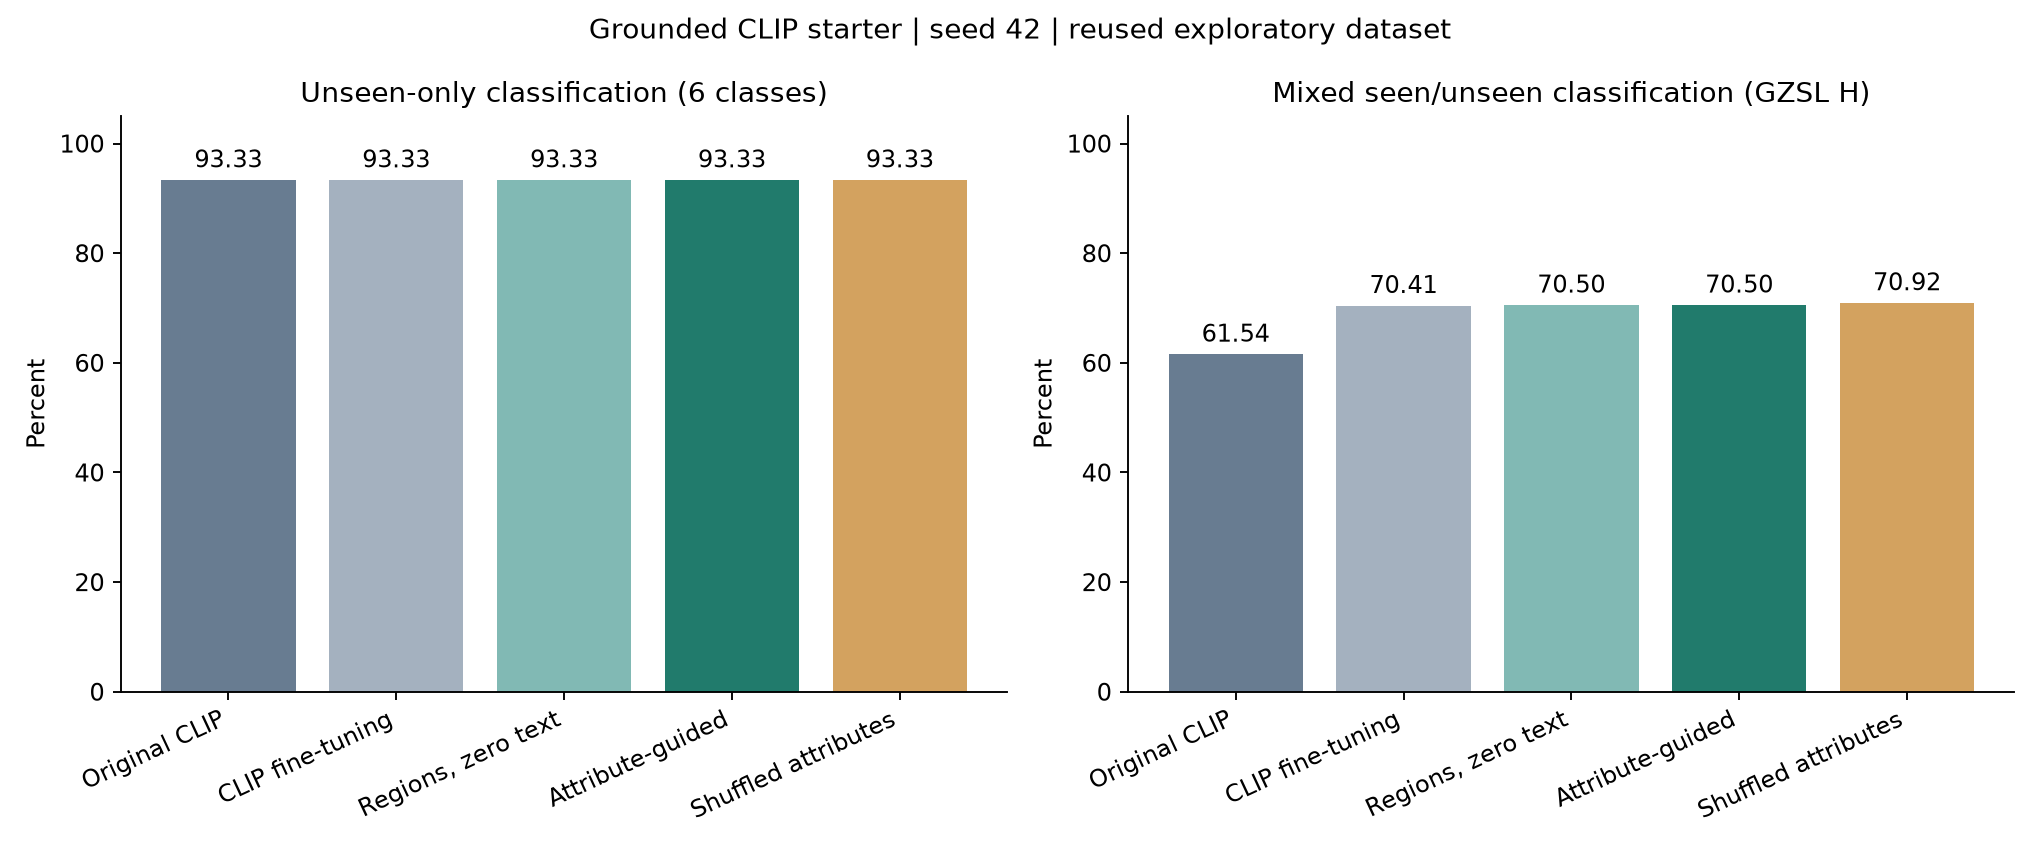

Data behind this chart, as committed beside it:
variant, selected_step, lr, ZSL, U, S, H
native, 0, , 93.33, 80, 50, 61.54
finetune, 40, 3e-06, 93.33, 70.83, 70, 70.41
region_only, 40, 3e-06, 93.33, 70, 71, 70.5
ag, 40, 3e-06, 93.33, 70, 71, 70.5
shuffled, 40, 3e-06, 93.33, 70.83, 71, 70.92
